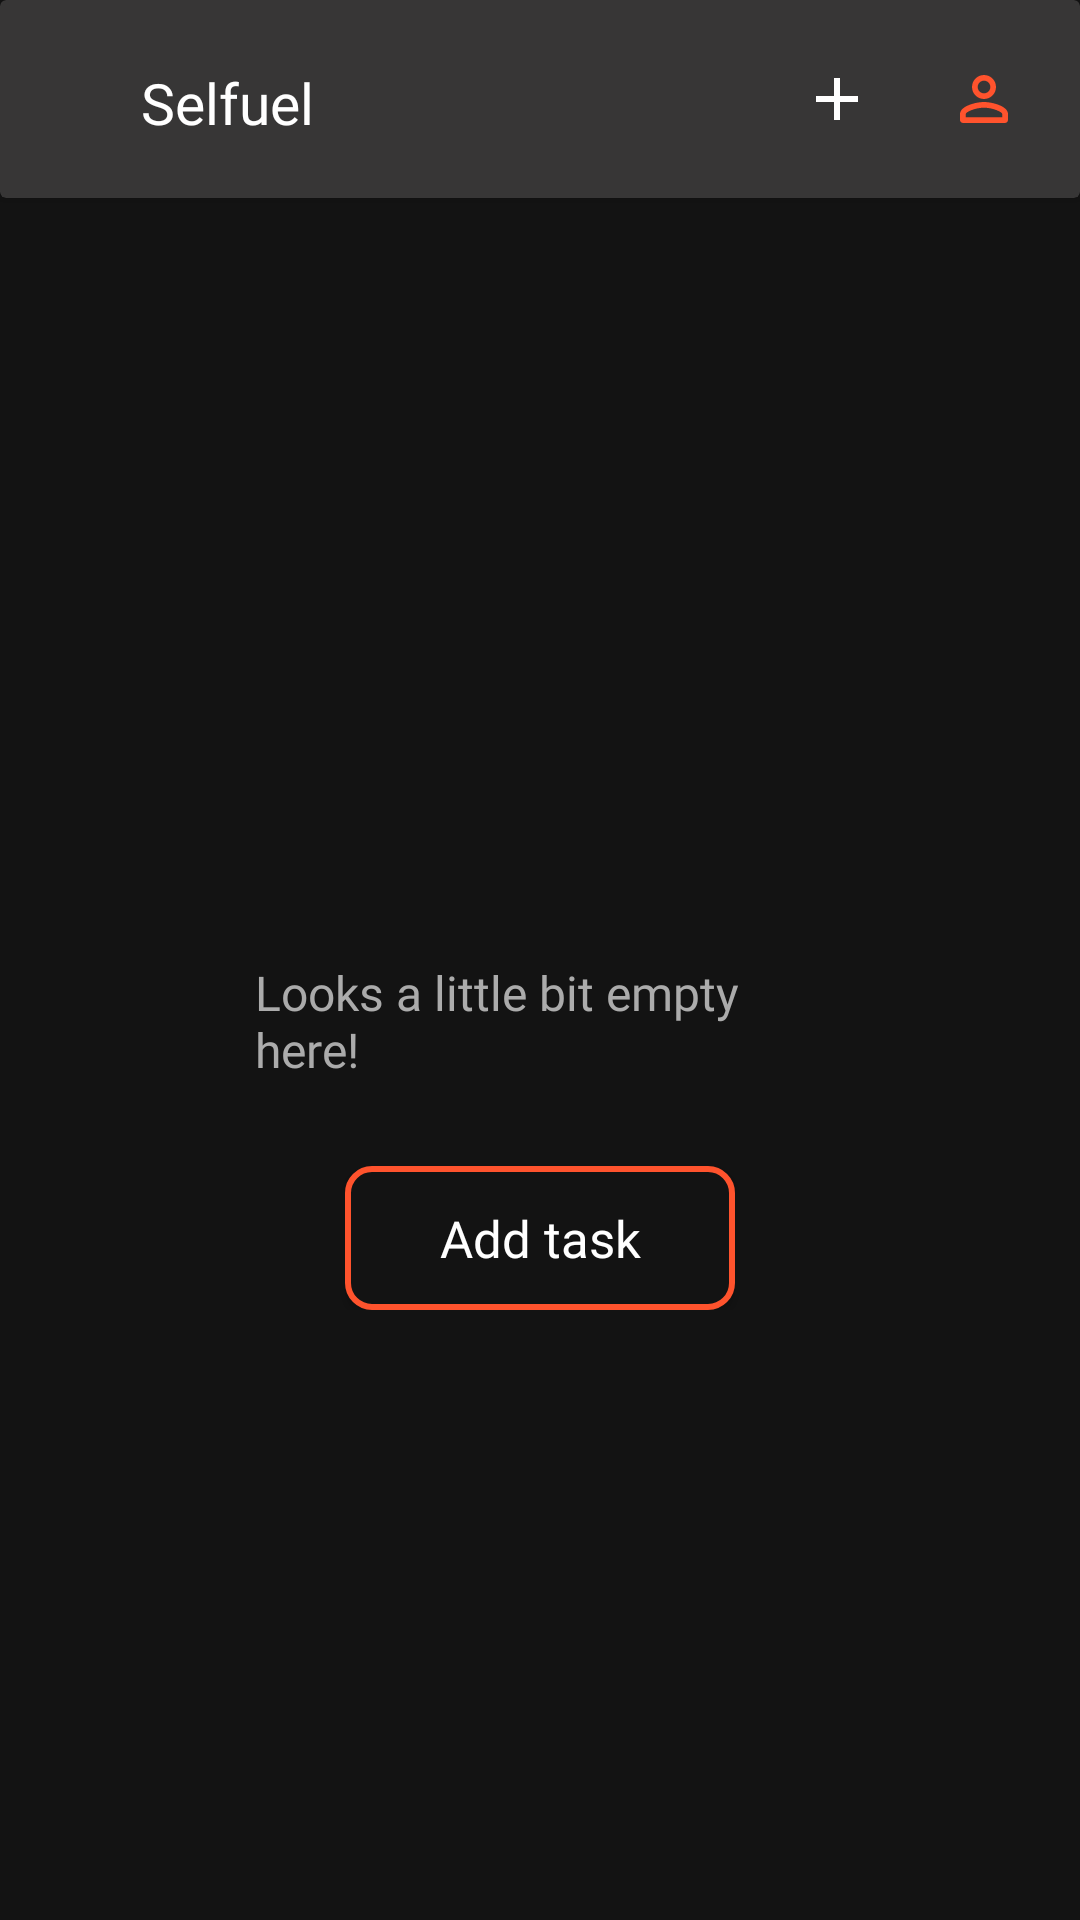

Android layout source for this screen:
<!-- AndroidManifest.xml: application theme Theme.DevSpace2021 -->
<!-- res/layout/fragment_list.xml -->
<?xml version="1.0" encoding="utf-8"?>

<androidx.constraintlayout.widget.ConstraintLayout xmlns:android="http://schemas.android.com/apk/res/android"
    xmlns:app="http://schemas.android.com/apk/res-auto"
    xmlns:tools="http://schemas.android.com/tools"
    android:layout_width="match_parent"
    android:layout_height="match_parent"
    tools:context=".ListFragment"
    android:background="#131313">

    <androidx.cardview.widget.CardView
        android:id="@+id/listFragmentCardView"
        android:layout_width="match_parent"
        android:layout_height="wrap_content"
        app:cardBackgroundColor="#373636"
        app:layout_constraintEnd_toEndOf="parent"
        app:layout_constraintStart_toStartOf="parent"
        app:layout_constraintTop_toTopOf="parent">

        <androidx.constraintlayout.widget.ConstraintLayout
            android:layout_width="match_parent"
            android:layout_height="wrap_content">

            <ImageView
                android:id="@+id/imageView9"
                android:layout_width="30dp"
                android:layout_height="30dp"
                android:layout_marginStart="16dp"
                android:layout_marginLeft="16dp"
                android:layout_marginTop="18dp"
                android:layout_marginBottom="18dp"
                app:layout_constraintBottom_toBottomOf="parent"
                app:layout_constraintEnd_toStartOf="@+id/textView"
                app:layout_constraintStart_toStartOf="parent"
                app:layout_constraintTop_toTopOf="parent"
                app:layout_constraintVertical_bias="0.0"
                app:srcCompat="@drawable/applogo" />

            <TextView
                android:id="@+id/textView13"
                android:layout_width="wrap_content"
                android:layout_height="wrap_content"
                android:layout_marginStart="1dp"
                android:layout_marginLeft="1dp"
                android:layout_marginTop="19dp"
                android:layout_marginBottom="19dp"
                android:fontFamily="@font/inter_semibold"
                android:text="Selfuel"
                android:textColor="#fff"
                android:textSize="19dp"
                app:layout_constraintBottom_toBottomOf="parent"
                app:layout_constraintStart_toEndOf="@+id/imageView9"
                app:layout_constraintTop_toTopOf="parent"
                app:layout_constraintVertical_bias="1.0" />

            <ImageView
                android:id="@+id/additionImageView"
                android:layout_width="wrap_content"
                android:layout_height="wrap_content"
                android:layout_marginTop="18dp"
                android:layout_marginEnd="25dp"
                android:layout_marginRight="25dp"
                android:layout_marginBottom="18dp"
                android:foreground="?android:attr/selectableItemBackground"
                android:src="@drawable/ic_add"
                app:layout_constraintBottom_toBottomOf="parent"
                app:layout_constraintEnd_toStartOf="@+id/profile1"
                app:layout_constraintTop_toTopOf="parent" />

            <ImageView
                android:id="@+id/profile1"
                android:layout_width="wrap_content"
                android:layout_height="wrap_content"
                android:layout_marginTop="18dp"
                android:layout_marginEnd="20dp"
                android:layout_marginRight="20dp"
                android:layout_marginBottom="18dp"
                android:src="@drawable/ic_person"
                app:layout_constraintBottom_toBottomOf="parent"
                app:layout_constraintEnd_toEndOf="parent"
                app:layout_constraintTop_toTopOf="parent" />
        </androidx.constraintlayout.widget.ConstraintLayout>
    </androidx.cardview.widget.CardView>

    <androidx.recyclerview.widget.RecyclerView
        android:id="@+id/taskRecyclerView"
        android:layout_width="0dp"
        android:layout_height="0dp"
        android:layout_marginTop="30dp"
        app:layout_constraintBottom_toBottomOf="parent"
        app:layout_constraintEnd_toEndOf="parent"
        app:layout_constraintStart_toStartOf="parent"
        app:layout_constraintTop_toBottomOf="@+id/listFragmentCardView" />

    <androidx.constraintlayout.widget.ConstraintLayout
        android:id="@+id/clockEmptyLayout3"
        android:layout_width="match_parent"
        android:layout_height="wrap_content"
        android:layout_marginStart="85dp"
        android:layout_marginLeft="85dp"
        android:layout_marginTop="270dp"
        android:layout_marginEnd="85dp"
        android:layout_marginRight="85dp"
        app:layout_constraintEnd_toEndOf="parent"
        app:layout_constraintStart_toStartOf="parent"
        app:layout_constraintTop_toTopOf="parent">

        <TextView
            android:id="@+id/textView2"
            android:layout_width="wrap_content"
            android:layout_height="wrap_content"
            android:layout_marginStart="15dp"
            android:layout_marginLeft="15dp"
            android:layout_marginTop="50dp"
            android:layout_marginEnd="15dp"
            android:layout_marginRight="15dp"
            android:fontFamily="@font/inter_light"
            android:text="Looks a little bit empty here!"
            android:textColor="#ABABAB"
            android:textSize="16dp"
            app:layout_constraintEnd_toEndOf="parent"
            app:layout_constraintStart_toStartOf="parent"
            app:layout_constraintTop_toTopOf="parent" />

        <Button
            android:id="@+id/emptyTaskButton"
            android:layout_width="130dp"
            android:layout_height="wrap_content"
            android:layout_marginStart="56dp"
            android:layout_marginLeft="56dp"
            android:layout_marginTop="28dp"
            android:layout_marginEnd="56dp"
            android:layout_marginRight="56dp"
            android:background="@drawable/empty_button"
            android:fontFamily="@font/inter_semibold"
            android:text="Add task"
            android:textAllCaps="false"
            android:textColor="#ffffff"
            android:textSize="17dp"
            app:layout_constraintEnd_toEndOf="parent"
            app:layout_constraintStart_toStartOf="parent"
            app:layout_constraintTop_toBottomOf="@+id/textView2" />
    </androidx.constraintlayout.widget.ConstraintLayout>

</androidx.constraintlayout.widget.ConstraintLayout>
<!-- resources referenced by this layout -->
<resources>
  <!-- drawable empty_button (drawable) -->
  <?xml version="1.0" encoding="utf-8"?>
  
  <shape xmlns:android="http://schemas.android.com/apk/res/android">
      <solid android:color="#131313"/>
      <stroke android:color="#FF532D" android:width="2dp"></stroke>
      <corners android:radius="8dp"/>
  </shape>
  <!-- drawable ic_add (drawable) -->
  <vector xmlns:android="http://schemas.android.com/apk/res/android"
      android:width="24dp"
      android:height="24dp"
      android:viewportWidth="24"
      android:viewportHeight="24">
    <path
        android:pathData="M19,13H13V19H11V13H5V11H11V5H13V11H19V13Z"
        android:fillColor="#ffffff"/>
  </vector>
  <!-- drawable ic_person (drawable) -->
  <vector xmlns:android="http://schemas.android.com/apk/res/android"
      android:width="24dp"
      android:height="24dp"
      android:viewportWidth="24"
      android:viewportHeight="24">
    <path
        android:pathData="M12,5.9C13.16,5.9 14.1,6.84 14.1,8C14.1,9.16 13.16,10.1 12,10.1C10.84,10.1 9.9,9.16 9.9,8C9.9,6.84 10.84,5.9 12,5.9ZM12,14.9C14.97,14.9 18.1,16.36 18.1,17V18.1H5.9V17C5.9,16.36 9.03,14.9 12,14.9ZM12,4C9.79,4 8,5.79 8,8C8,10.21 9.79,12 12,12C14.21,12 16,10.21 16,8C16,5.79 14.21,4 12,4ZM12,13C9.33,13 4,14.34 4,17V19C4,19.55 4.45,20 5,20H19C19.55,20 20,19.55 20,19V17C20,14.34 14.67,13 12,13Z"
        android:fillColor="#FF532D"/>
  </vector>
  <style name="Theme.DevSpace2021" parent="Theme.AppCompat.Light.NoActionBar">
          
          <item name="colorPrimary">@color/purple_500</item>
          <item name="colorPrimaryVariant">@color/purple_700</item>
          <item name="colorOnPrimary">@color/white</item>
          
          <item name="colorSecondary">@color/teal_200</item>
          <item name="colorSecondaryVariant">@color/teal_700</item>
          <item name="colorOnSecondary">@color/black</item>
          
          <item name="android:statusBarColor" tools:targetApi="l">?attr/colorPrimaryVariant</item>
          
      </style>
  <color name="purple_500">#000</color>
  <color name="purple_700">#000</color>
  <color name="white">#FFFFFFFF</color>
  <color name="teal_200">#FF03DAC5</color>
  <color name="teal_700">#FF018786</color>
  <color name="black">#FF000000</color>
</resources>
